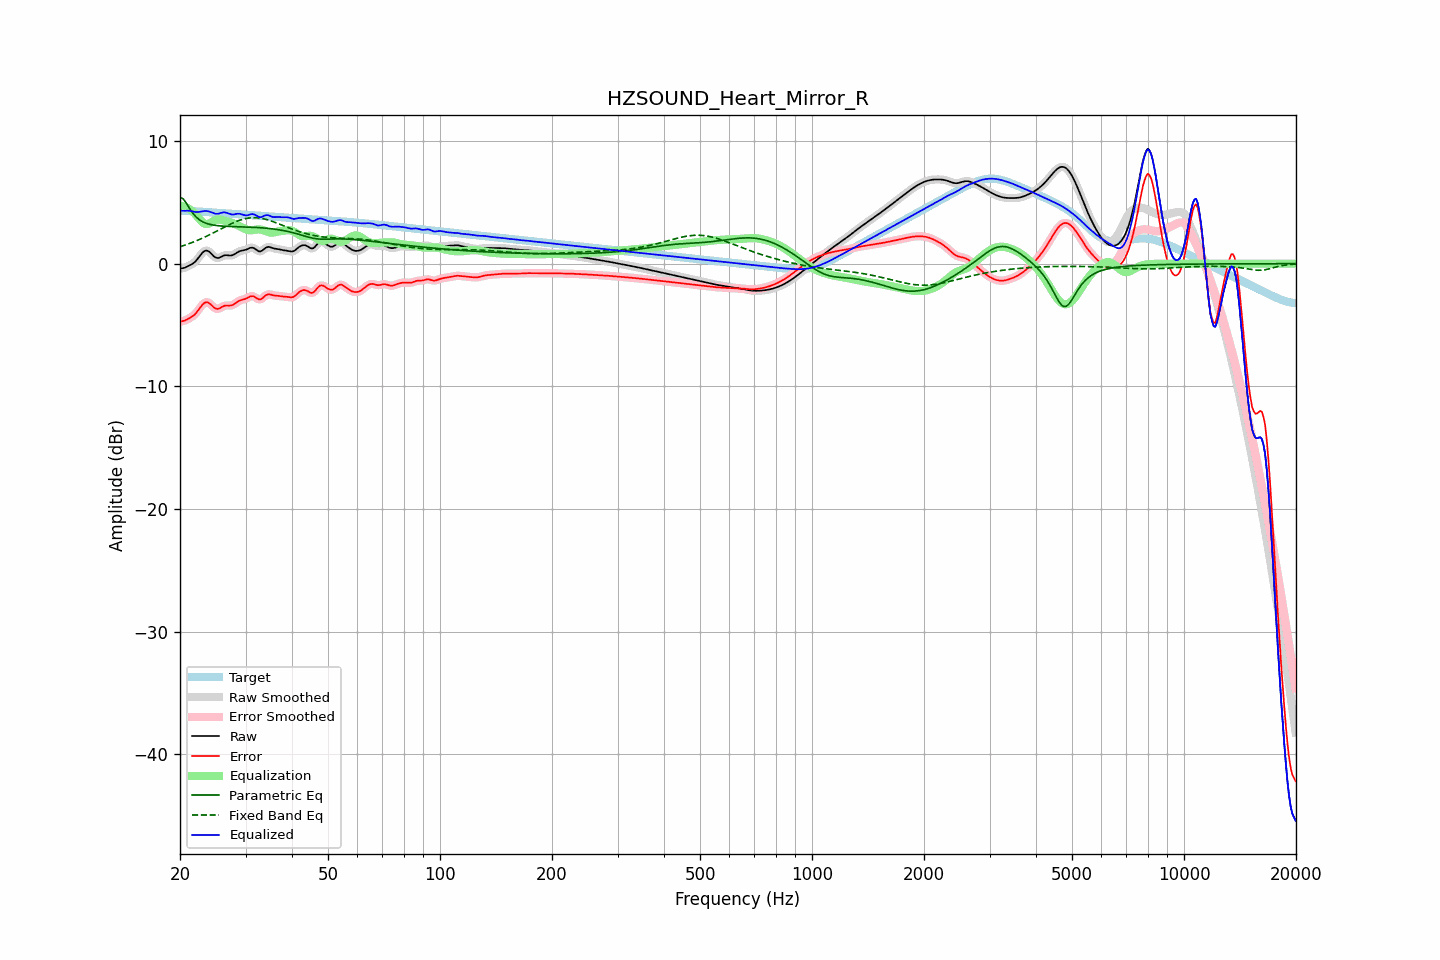

The data file committed next to this chart (first rows):
frequency, raw, error, smoothed, error_smoothed, equalization, parametric_eq, fixed_band_eq, equalized_raw, equalized_smoothed, target
20.00, -0.41, -4.73, -0.41, -4.73, 4.71, 5.42, 1.39, 4.30, 4.31, 4.32
20.20, -0.38, -4.70, -0.39, -4.71, 4.70, 5.36, 1.43, 4.32, 4.31, 4.32
20.40, -0.36, -4.67, -0.36, -4.67, 4.68, 5.29, 1.47, 4.32, 4.32, 4.31
20.61, -0.33, -4.64, -0.32, -4.63, 4.64, 5.11, 1.51, 4.31, 4.32, 4.31
20.81, -0.27, -4.57, -0.27, -4.57, 4.59, 4.92, 1.56, 4.32, 4.32, 4.31
21.02, -0.20, -4.50, -0.21, -4.51, 4.52, 4.71, 1.60, 4.32, 4.32, 4.30
21.23, -0.14, -4.43, -0.14, -4.43, 4.45, 4.49, 1.65, 4.31, 4.31, 4.29
21.44, -0.07, -4.36, -0.07, -4.36, 4.35, 4.30, 1.70, 4.29, 4.29, 4.29
21.66, 0.02, -4.27, 0.01, -4.27, 4.25, 4.11, 1.75, 4.26, 4.26, 4.28
21.87, 0.11, -4.16, 0.12, -4.16, 4.12, 3.96, 1.80, 4.23, 4.23, 4.27
22.09, 0.24, -4.02, 0.25, -4.02, 3.97, 3.81, 1.86, 4.22, 4.22, 4.27
22.31, 0.40, -3.86, 0.40, -3.86, 3.82, 3.70, 1.91, 4.21, 4.21, 4.26
22.54, 0.57, -3.68, 0.57, -3.68, 3.66, 3.59, 1.97, 4.22, 4.23, 4.25
22.76, 0.74, -3.50, 0.74, -3.50, 3.51, 3.51, 2.03, 4.25, 4.25, 4.24
22.99, 0.90, -3.33, 0.89, -3.34, 3.38, 3.42, 2.08, 4.28, 4.27, 4.23
23.22, 1.01, -3.22, 1.01, -3.22, 3.28, 3.37, 2.14, 4.29, 4.29, 4.22
23.45, 1.06, -3.15, 1.06, -3.15, 3.23, 3.31, 2.21, 4.30, 4.29, 4.22
23.69, 1.06, -3.15, 1.06, -3.15, 3.23, 3.27, 2.27, 4.29, 4.28, 4.21
23.92, 0.99, -3.20, 0.99, -3.21, 3.26, 3.23, 2.33, 4.26, 4.26, 4.20
24.16, 0.89, -3.30, 0.88, -3.31, 3.33, 3.19, 2.40, 4.22, 4.21, 4.19
24.40, 0.75, -3.43, 0.75, -3.43, 3.42, 3.17, 2.46, 4.17, 4.16, 4.18
24.65, 0.61, -3.56, 0.62, -3.55, 3.50, 3.14, 2.53, 4.11, 4.11, 4.17
24.89, 0.51, -3.65, 0.52, -3.64, 3.56, 3.12, 2.60, 4.07, 4.08, 4.16
25.14, 0.47, -3.68, 0.47, -3.68, 3.60, 3.11, 2.67, 4.07, 4.07, 4.15
25.39, 0.46, -3.68, 0.47, -3.67, 3.61, 3.09, 2.74, 4.07, 4.09, 4.15
25.65, 0.52, -3.61, 0.52, -3.62, 3.60, 3.08, 2.80, 4.12, 4.12, 4.14
25.91, 0.59, -3.54, 0.59, -3.54, 3.57, 3.07, 2.87, 4.16, 4.16, 4.13
26.16, 0.65, -3.47, 0.65, -3.47, 3.53, 3.06, 2.94, 4.19, 4.18, 4.12
26.43, 0.69, -3.42, 0.68, -3.43, 3.49, 3.05, 3.01, 4.18, 4.18, 4.11
26.69, 0.69, -3.41, 0.69, -3.41, 3.46, 3.05, 3.08, 4.15, 4.15, 4.10
26.96, 0.68, -3.41, 0.68, -3.41, 3.42, 3.04, 3.14, 4.10, 4.10, 4.09
27.23, 0.67, -3.42, 0.67, -3.41, 3.38, 3.04, 3.21, 4.05, 4.05, 4.08
27.50, 0.67, -3.40, 0.68, -3.39, 3.34, 3.03, 3.27, 4.02, 4.02, 4.07
27.77, 0.71, -3.35, 0.72, -3.35, 3.30, 3.03, 3.33, 4.01, 4.01, 4.06
28.05, 0.78, -3.28, 0.78, -3.27, 3.25, 3.02, 3.39, 4.03, 4.03, 4.05
28.33, 0.87, -3.18, 0.86, -3.18, 3.19, 3.02, 3.44, 4.06, 4.05, 4.05
28.62, 0.95, -3.09, 0.94, -3.09, 3.13, 3.02, 3.49, 4.07, 4.07, 4.04
28.90, 1.01, -3.01, 1.01, -3.02, 3.06, 3.01, 3.54, 4.07, 4.07, 4.03
29.19, 1.05, -2.97, 1.05, -2.97, 2.99, 3.01, 3.58, 4.04, 4.04, 4.02
29.48, 1.08, -2.93, 1.08, -2.93, 2.92, 3.01, 3.62, 4.00, 4.00, 4.01
29.78, 1.10, -2.90, 1.10, -2.90, 2.86, 3.00, 3.66, 3.96, 3.96, 4.00
30.08, 1.14, -2.85, 1.14, -2.85, 2.80, 3.00, 3.68, 3.94, 3.95, 3.99
30.38, 1.19, -2.79, 1.20, -2.78, 2.76, 2.99, 3.71, 3.95, 3.96, 3.98
30.68, 1.26, -2.72, 1.26, -2.72, 2.73, 2.99, 3.73, 3.99, 3.99, 3.97
30.99, 1.30, -2.66, 1.30, -2.67, 2.73, 2.98, 3.74, 4.03, 4.03, 3.96
31.30, 1.31, -2.65, 1.30, -2.65, 2.74, 2.97, 3.75, 4.05, 4.04, 3.96
31.61, 1.27, -2.68, 1.26, -2.69, 2.76, 2.97, 3.76, 4.03, 4.02, 3.95
31.93, 1.18, -2.75, 1.18, -2.76, 2.78, 2.96, 3.75, 3.96, 3.96, 3.94
32.24, 1.09, -2.84, 1.09, -2.84, 2.80, 2.95, 3.74, 3.88, 3.88, 3.93
32.57, 1.01, -2.91, 1.02, -2.90, 2.80, 2.94, 3.73, 3.81, 3.82, 3.92
32.89, 1.00, -2.91, 1.01, -2.90, 2.79, 2.93, 3.71, 3.79, 3.80, 3.91
33.22, 1.06, -2.84, 1.06, -2.84, 2.76, 2.92, 3.69, 3.82, 3.83, 3.90
33.55, 1.16, -2.74, 1.16, -2.73, 2.72, 2.91, 3.66, 3.88, 3.88, 3.89
33.89, 1.27, -2.61, 1.26, -2.62, 2.67, 2.90, 3.63, 3.94, 3.93, 3.88
34.23, 1.34, -2.53, 1.33, -2.54, 2.62, 2.89, 3.60, 3.96, 3.96, 3.87
34.57, 1.37, -2.49, 1.36, -2.50, 2.58, 2.87, 3.56, 3.95, 3.94, 3.86
34.92, 1.35, -2.51, 1.35, -2.51, 2.54, 2.86, 3.52, 3.89, 3.89, 3.86
35.27, 1.31, -2.54, 1.31, -2.54, 2.53, 2.85, 3.47, 3.84, 3.84, 3.85
35.62, 1.26, -2.58, 1.27, -2.57, 2.54, 2.83, 3.42, 3.80, 3.81, 3.84
35.97, 1.23, -2.60, 1.23, -2.60, 2.57, 2.81, 3.38, 3.80, 3.80, 3.83
... 635 more rows
